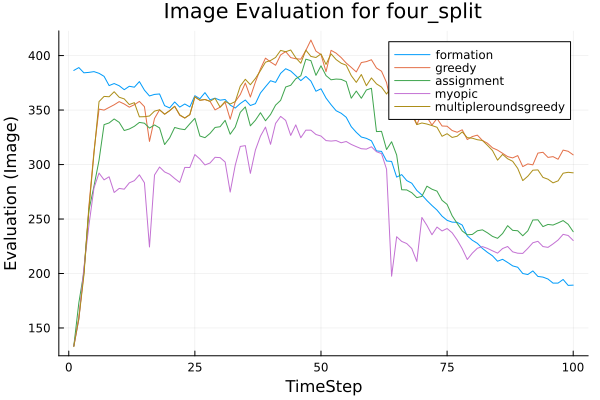

The table this chart was drawn from, first rows:
t, formation, greedy, assignment, myopic, multipleroundsgreedy
1, 386.4, 133.7, 133.4, 133.3, 132.9
2, 389, 159.9, 173.2, 157.9, 158.6
3, 384.2, 200.4, 201.3, 205.3, 198.3
4, 384.6, 262.1, 258.2, 244.4, 259.4
5, 385.3, 312.3, 280.1, 278.5, 310.1
6, 383.7, 350.9, 303.9, 292.2, 357.8
7, 380.9, 349.9, 336.6, 285.9, 362.5
8, 372.5, 352.4, 338.2, 288.8, 362.2
9, 374.3, 354.8, 341.8, 274.4, 366.8
10, 372.3, 357.7, 338.7, 278.1, 361.8
11, 368.7, 355.6, 331.2, 277.4, 360.2
12, 371.8, 352.7, 332.6, 283.2, 355.1
13, 371, 354.9, 335.1, 285.2, 356.8
14, 376.1, 357.9, 338.7, 290.5, 343.8
15, 368.3, 353.1, 337.9, 283.3, 343.9
16, 362.9, 321.2, 333.5, 224.3, 344.5
17, 364.4, 342.3, 336.3, 290.4, 349
18, 364.8, 350.2, 333.6, 297.7, 350.2
19, 354, 346.2, 318.3, 293.2, 346.2
20, 352, 349.4, 324.4, 291.1, 349.4
21, 357.4, 353.5, 334, 287.2, 353.5
22, 352.7, 345.2, 332.7, 283.6, 345.7
23, 355.6, 342.7, 332, 297.4, 342.7
24, 352.9, 345.8, 337.4, 297.3, 345.8
25, 363.2, 362.1, 342.4, 309.2, 362.1
26, 360.4, 359, 326.2, 305, 359
27, 366, 359.7, 324.6, 299.6, 359.7
28, 359.4, 358.1, 328.5, 301.4, 358.1
29, 360.9, 350.2, 334, 306.6, 360.8
30, 359.1, 352.7, 334.7, 306.3, 352.7
31, 359.7, 357.2, 340.6, 302.3, 357.9
32, 354.6, 341.6, 327.8, 274.7, 355.6
33, 351.8, 357.7, 334.3, 299.3, 357.7
34, 356, 364.2, 347.9, 316.6, 372
35, 359.2, 374.8, 352.9, 317.4, 378.3
36, 354.2, 362, 335.5, 291.9, 373.3
37, 355.9, 375.7, 340.6, 313.3, 379
38, 365.7, 387.8, 347.6, 326, 386.2
39, 371.4, 397.6, 340.2, 334.4, 393.9
40, 376.9, 394.1, 345.9, 318.5, 395.5
41, 375.4, 391.1, 354.5, 337.8, 398.3
42, 383.7, 400.6, 358.9, 344.2, 404.7
43, 387.9, 403.7, 371.2, 340.5, 403.5
44, 385.8, 398.2, 372.7, 326.7, 405.1
45, 381.6, 397.1, 378.7, 336.4, 398
46, 377, 396.7, 381.5, 324.6, 393
47, 380.9, 404.8, 396.7, 331.5, 405
48, 376.6, 414.2, 395.4, 331.5, 399.2
49, 367.3, 404.1, 381.9, 327.6, 398.3
50, 369.5, 401, 390.6, 326.1, 401.5
51, 361, 385.2, 381.6, 322, 391.9
52, 354.9, 404.8, 377.8, 321.5, 401.6
53, 349.4, 402.2, 378.5, 322, 396.4
54, 347.1, 398.2, 378.2, 320, 393
55, 343.4, 393.2, 376.1, 321.1, 391.1
56, 334.8, 389.2, 360.9, 318.5, 381.6
57, 329.6, 385, 367.4, 316.4, 375.4
58, 325.3, 393.6, 360.8, 314.5, 382.6
59, 324, 394.5, 368.4, 314.2, 372.3
60, 321.8, 396.2, 370, 316.3, 379.5
... 40 more rows
